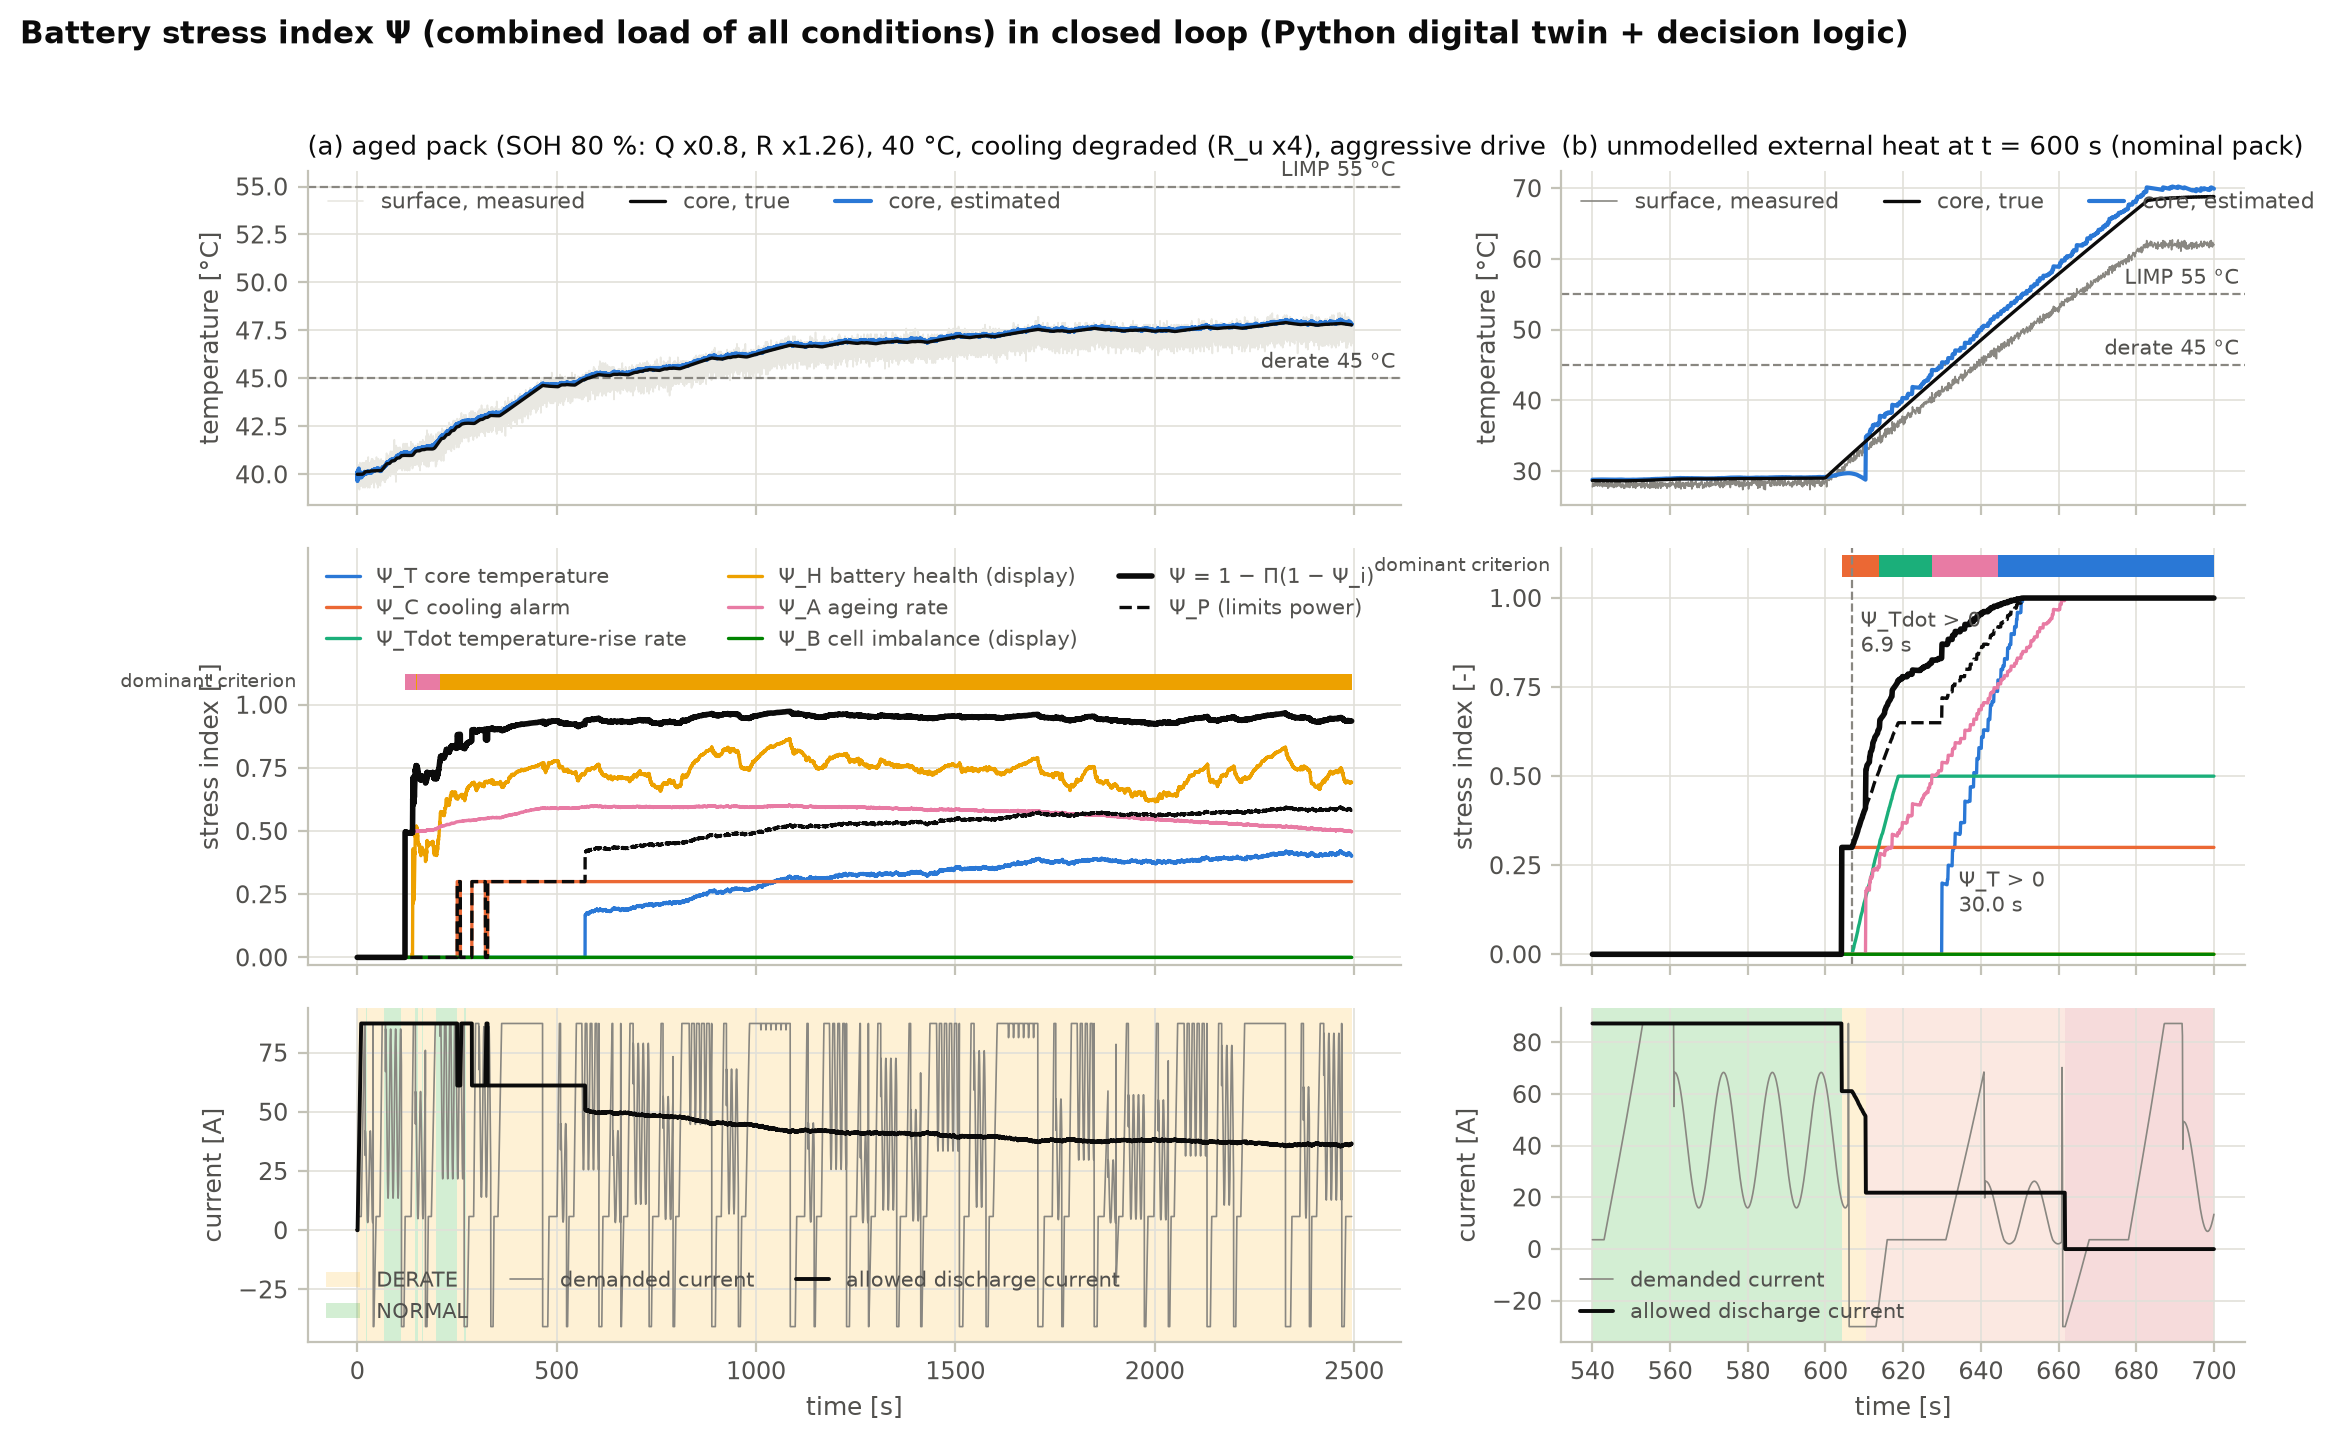

The data file committed next to this chart (first rows):
t, tc, tc_hat, tm, psi_T, psi_C, psi_D, psi_H, psi_A, psi_B, psi_s, psi_p, dom, tdot, kr, state, i_dis, I_dem, case
0, 40, 39.9, 39.9, 0, 0, 0, 0, 0, 0, 0, 0, 0, 0, 1, 2, 0, 5.797, a_aged_hot_cooling
0.1, 40, 39.96, 40.4, 0, 0, 0, 0, 0, 0, 0, 0, 0, 0.02, 1, 2, 0, 5.797, a_aged_hot_cooling
0.2, 40, 39.95, 40, 0, 0, 0, 0, 0, 0, 0, 0, 0, 0.02353, 1, 2, 0, 5.797, a_aged_hot_cooling
0.3, 40, 39.91, 39.9, 0, 0, 0, 0, 0, 0, 0, 0, 0, 0.02298, 1, 2, 0, 5.797, a_aged_hot_cooling
0.4, 40, 39.79, 39.6, 0, 0, 0, 0, 0, 0, 0, 0, 0, 0.01044, 1, 2, 0, 5.797, a_aged_hot_cooling
0.5, 40, 39.74, 39.8, 0, 0, 0, 0, 0, 0, 0, 0, 0, 0.006196, 1, 2, 0, 5.797, a_aged_hot_cooling
0.6, 40, 39.65, 39.7, 0, 0, 0, 0, 0, 0, 0, 0, 0, -0.001954, 1, 2, 0, 5.797, a_aged_hot_cooling
0.7, 40, 39.83, 40.3, 0, 0, 0, 0, 0, 0, 0, 0, 0, 0.01409, 1, 2, 0, 5.797, a_aged_hot_cooling
0.8, 40, 39.67, 39.6, 0, 0, 0, 0, 0, 0, 0, 0, 0, 0.001752, 1, 2, 0, 5.797, a_aged_hot_cooling
0.9, 40, 39.72, 40, 0, 0, 0, 0, 0, 0, 0, 0, 0, 0.005705, 1, 2, 0, 5.797, a_aged_hot_cooling
1, 40, 39.77, 40, 0, 0, 0, 0, 0, 0, 0, 0, 0, 0.009565, 1, 2, 1, 5.797, a_aged_hot_cooling
1.1, 40, 39.93, 40.2, 0, 0, 0, 0, 0, 0, 0, 0, 0, 0.02134, 1, 2, 2, 5.797, a_aged_hot_cooling
1.2, 40, 39.97, 40, 0, 0, 0, 0, 0, 0, 0, 0, 0, 0.02483, 1, 2, 3, 5.797, a_aged_hot_cooling
1.3, 40, 40.18, 40.3, 0, 0, 0, 0, 0, 0, 0, 0, 0, 0.04024, 1, 2, 4, 5.797, a_aged_hot_cooling
1.4, 40, 40.12, 39.9, 0, 0, 0, 0, 0, 0, 0, 0, 0, 0.03929, 1, 2, 5, 5.797, a_aged_hot_cooling
1.5, 40, 40.07, 39.9, 0, 0, 0, 0, 0, 0, 0, 0, 0, 0.03836, 1, 2, 6, 5.797, a_aged_hot_cooling
1.6, 40, 40.14, 40.1, 0, 0, 0, 0, 0, 0, 0, 0, 0, 0.04545, 1, 2, 7, 5.797, a_aged_hot_cooling
1.7, 40, 40.09, 39.9, 0, 0, 0, 0, 0, 0, 0, 0, 0, 0.04437, 1, 2, 8, 5.797, a_aged_hot_cooling
1.8, 40, 40.04, 39.9, 0, 0, 0, 0, 0, 0, 0, 0, 0, 0.04332, 1, 2, 9, 5.797, a_aged_hot_cooling
1.9, 40, 40.11, 40.1, 0, 0, 0, 0, 0, 0, 0, 0, 0, 0.05028, 1, 2, 10, 5.797, a_aged_hot_cooling
2, 40, 40.12, 40, 0, 0, 0, 0, 0, 0, 0, 0, 0, 0.05308, 1, 2, 11, 5.797, a_aged_hot_cooling
2.1, 40, 40.18, 40.1, 0, 0, 0, 0, 0, 0, 0, 0, 0, 0.05981, 1, 2, 12, 5.797, a_aged_hot_cooling
2.2, 40, 40.02, 39.7, 0, 0, 0, 0, 0, 0, 0, 0, 0, 0.05038, 1, 2, 13, 5.797, a_aged_hot_cooling
2.3, 40, 39.87, 39.7, 0, 0, 0, 0, 0, 0, 0, 0, 0, 0.04117, 1, 2, 14, 5.797, a_aged_hot_cooling
2.4, 40, 39.9, 40, 0, 0, 0, 0, 0, 0, 0, 0, 0, 0.04416, 1, 2, 15, 5.797, a_aged_hot_cooling
2.5, 40, 40.07, 40.3, 0, 0, 0, 0, 0, 0, 0, 0, 0, 0.05909, 1, 2, 16, 5.797, a_aged_hot_cooling
2.6, 40, 40.08, 40, 0, 0, 0, 0, 0, 0, 0, 0, 0, 0.06166, 1, 2, 17, 5.797, a_aged_hot_cooling
2.7, 40, 40.04, 39.9, 0, 0, 0, 0, 0, 0, 0, 0, 0, 0.06017, 1, 2, 18, 5.797, a_aged_hot_cooling
2.8, 40, 40.04, 40, 0, 0, 0, 0, 0, 0, 0, 0, 0, 0.06271, 1, 2, 19, 5.797, a_aged_hot_cooling
2.9, 40, 40.05, 40, 0, 0, 0, 0, 0, 0, 0, 0, 0, 0.06519, 1, 2, 20, 5.797, a_aged_hot_cooling
3, 40, 39.98, 39.8, 0, 0, 0, 0, 0, 0, 0, 0, 0, 0.05961, 1, 2, 21, 5.797, a_aged_hot_cooling
3.1, 40, 39.91, 39.8, 0, 0, 0, 0, 0, 0, 0, 0, 0, 0.05415, 1, 2, 22, 5.797, a_aged_hot_cooling
3.2, 40, 40.08, 40.4, 0, 0, 0, 0, 0, 0, 0, 0, 0, 0.07281, 1, 2, 23, 5.797, a_aged_hot_cooling
3.3, 40, 40.15, 40.2, 0, 0, 0, 0, 0, 0, 0, 0, 0, 0.08304, 1, 2, 24, 5.797, a_aged_hot_cooling
3.4, 40, 40.08, 39.8, 0, 0, 0, 0, 0, 0, 0, 0, 0, 0.07702, 1, 2, 25, 5.797, a_aged_hot_cooling
3.5, 40, 40.01, 39.8, 0, 0, 0, 0, 0, 0, 0, 0, 0, 0.07114, 1, 2, 26, 5.797, a_aged_hot_cooling
3.6, 40, 40.08, 40.2, 0, 0, 0, 0, 0, 0, 0, 0, 0, 0.08139, 1, 2, 27, 5.797, a_aged_hot_cooling
3.7, 40, 40.14, 40.2, 0, 0, 0, 0, 0, 0, 0, 0, 0, 0.09139, 1, 2, 28, 5.797, a_aged_hot_cooling
3.8, 40, 40.22, 40.3, 0, 0, 0, 0, 0, 0, 0, 0, 0, 0.1052, 1, 2, 29, 5.797, a_aged_hot_cooling
3.9, 40, 40.29, 40.3, 0, 0, 0, 0, 0, 0, 0, 0, 0, 0.1186, 1, 2, 30, 5.797, a_aged_hot_cooling
4, 40, 40.3, 40.1, 0, 0, 0, 0, 0, 0, 0, 0, 0, 0.1237, 1, 2, 31, 5.797, a_aged_hot_cooling
4.1, 40, 40.16, 39.5, 0, 0, 0, 0, 0, 0, 0, 0, 0, 0.1047, 1, 2, 32, 5.797, a_aged_hot_cooling
4.2, 40, 40.03, 39.5, 0, 0, 0, 0, 0, 0, 0, 0, 0, 0.08613, 1, 2, 33, 5.797, a_aged_hot_cooling
4.3, 40, 40.03, 40, 0, 0, 0, 0, 0, 0, 0, 0, 0, 0.08799, 1, 2, 34, 5.797, a_aged_hot_cooling
4.4, 40, 39.92, 39.5, 0, 0, 0, 0, 0, 0, 0, 0, 0, 0.06979, 1, 2, 35, 5.797, a_aged_hot_cooling
4.5, 40, 39.88, 39.8, 0, 0, 0, 0, 0, 0, 0, 0, 0, 0.06401, 1, 2, 36, 5.797, a_aged_hot_cooling
4.6, 40, 39.92, 40.1, 0, 0, 0, 0, 0, 0, 0, 0, 0, 0.07037, 1, 2, 37, 5.797, a_aged_hot_cooling
4.7, 40, 39.93, 40, 0, 0, 0, 0, 0, 0, 0, 0, 0, 0.07257, 1, 2, 38, 5.797, a_aged_hot_cooling
4.8, 40, 39.94, 40, 0, 0, 0, 0, 0, 0, 0, 0, 0, 0.07471, 1, 2, 39, 5.797, a_aged_hot_cooling
4.9, 40, 39.81, 39.3, 0, 0, 0, 0, 0, 0, 0, 0, 0, 0.0488, 1, 2, 40, 5.797, a_aged_hot_cooling
5, 40, 39.9, 40.4, 0, 0, 0, 0, 0, 0, 0, 0, 0, 0.06749, 1, 2, 41, 5.797, a_aged_hot_cooling
5.1, 40, 39.91, 40, 0, 0, 0, 0, 0, 0, 0, 0, 0, 0.06974, 1, 2, 42, 5.797, a_aged_hot_cooling
5.2, 40, 39.95, 40.2, 0, 0, 0, 0, 0, 0, 0, 0, 0, 0.07993, 1, 2, 43, 5.797, a_aged_hot_cooling
5.3, 40, 40.01, 40.3, 0, 0, 0, 0, 0, 0, 0, 0, 0, 0.09388, 1, 2, 44, 5.797, a_aged_hot_cooling
5.4, 40, 40.1, 40.5, 0, 0, 0, 0, 0, 0, 0, 0, 0, 0.1155, 1, 2, 45, 5.797, a_aged_hot_cooling
5.5, 40, 39.96, 39.2, 0, 0, 0, 0, 0, 0, 0, 0, 0, 0.08461, 1, 2, 46, 5.797, a_aged_hot_cooling
5.6, 40, 39.95, 39.9, 0, 0, 0, 0, 0, 0, 0, 0, 0, 0.08243, 1, 2, 47, 5.797, a_aged_hot_cooling
5.7, 40, 40.03, 40.5, 0, 0, 0, 0, 0, 0, 0, 0, 0, 0.1043, 1, 2, 48, 5.797, a_aged_hot_cooling
5.8, 40, 40.08, 40.3, 0, 0, 0, 0, 0, 0, 0, 0, 0, 0.1176, 1, 2, 49, 5.797, a_aged_hot_cooling
5.9, 40, 40.06, 39.9, 0, 0, 0, 0, 0, 0, 0, 0, 0, 0.1147, 1, 2, 50, 5.797, a_aged_hot_cooling
... 26,481 more rows
